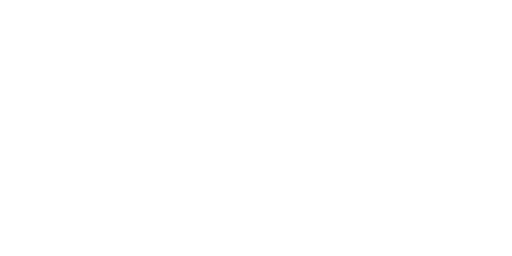
t = 0.00 s
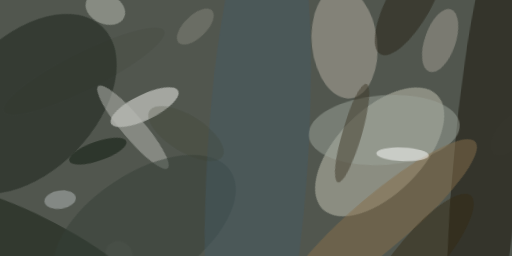
t = 2.99 s
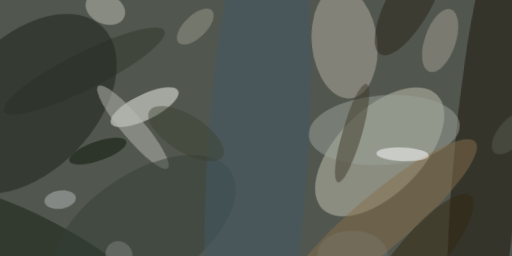
t = 3.12 s
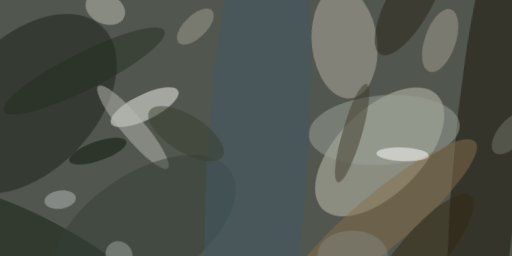
t = 3.24 s
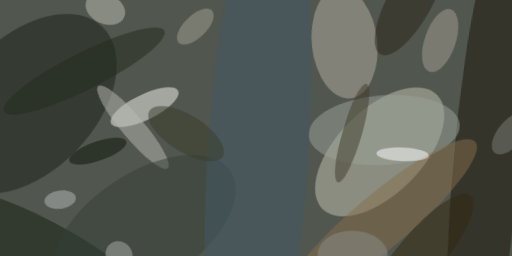
t = 3.37 s
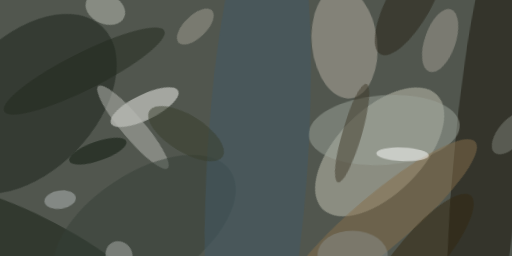
t = 3.49 s

The animated SVG that drew these frames (rendered in a browser with its animation timeline set to each time). Animation: 1 CSS @keyframes rule; one cycle of 3.49 s.

<svg xmlns="http://www.w3.org/2000/svg" viewBox="0 0 400 200"><style>@keyframes fade { from {opacity: 0} to {opacity: 1} } ellipse, path { opacity: 0; animation: fade .5s forwards; }</style><path fill="#51564e" d="M0 0h400v200H0z" style="animation-delay: 0.00s;"/><ellipse fill="#c4c3b3" fill-opacity=".5" rx="1" ry="1" transform="rotate(45.1 5.4 416.5) scale(33.12953 63.17868)" style="animation-delay: 0.18s;"/><ellipse fill="#171309" fill-opacity=".5" rx="1" ry="1" transform="rotate(95.1 131.9 237.4) scale(198.40515 25.90339)" style="animation-delay: 0.36s;"/><ellipse fill="#b3aea2" fill-opacity=".5" rx="1" ry="1" transform="matrix(-4.69354 -43.24573 25.39326 -2.75598 269.2 33.6)" style="animation-delay: 0.54s;"/><ellipse fill="#182118" fill-opacity=".5" rx="1" ry="1" transform="rotate(-136 27.4 36.1) scale(52.38366 83.5048)" style="animation-delay: 0.72s;"/><ellipse fill="#f6f6f2" fill-opacity=".5" rx="1" ry="1" transform="matrix(-4.3439 -8.9509 26.29232 -12.75974 113 83.7)" style="animation-delay: 0.89s;"/><ellipse fill="#b7b9b4" fill-opacity=".5" rx="1" ry="1" transform="rotate(-130.2 75 25.6) scale(41.98731 8.82851)" style="animation-delay: 1.06s;"/><ellipse fill="#9ca39a" fill-opacity=".5" rx="1" ry="1" transform="rotate(175.8 148.2 56.3) scale(59.19218 27.24607)" style="animation-delay: 1.23s;"/><ellipse fill="#131d11" fill-opacity=".5" rx="1" ry="1" transform="matrix(84.57797 44.78173 -11.37496 21.48356 32.6 196.3)" style="animation-delay: 1.39s;"/><ellipse fill="#856e4b" fill-opacity=".5" rx="1" ry="1" transform="matrix(74.03736 -62.46001 13.75534 16.30498 297.3 173.3)" style="animation-delay: 1.55s;"/><ellipse fill="#413b2b" fill-opacity=".5" rx="1" ry="1" transform="rotate(106.2 98.5 155.3) scale(39.98054 7.60933)" style="animation-delay: 1.70s;"/><ellipse fill="#fff" fill-opacity=".5" rx="1" ry="1" transform="matrix(-20.46438 -.85771 .22506 -5.36976 314.5 120.6)" style="animation-delay: 1.85s;"/><ellipse fill="#a19e93" fill-opacity=".5" rx="1" ry="1" transform="rotate(-161 174.6 -12.9) scale(12.10882 25.77256)" style="animation-delay: 1.99s;"/><ellipse fill="#bcc0b5" fill-opacity=".5" rx="1" ry="1" transform="matrix(4.84937 -10.69038 14.69464 6.66578 82.3 6.9)" style="animation-delay: 2.12s;"/><ellipse fill="#353e36" fill-opacity=".5" rx="1" ry="1" transform="matrix(-67.44945 44.64381 -23.78724 -35.9386 112.7 178.3)" style="animation-delay: 2.25s;"/><ellipse fill="#b4bab9" fill-opacity=".5" rx="1" ry="1" transform="matrix(-12.21623 1.7734 -1.0352 -7.13103 47 156)" style="animation-delay: 2.36s;"/><ellipse fill="#262317" fill-opacity=".5" rx="1" ry="1" transform="rotate(119.2 159.9 94.4) scale(47.47381 17.143)" style="animation-delay: 2.47s;"/><ellipse fill="#091408" fill-opacity=".5" rx="1" ry="1" transform="matrix(2.46683 7.1642 -22.273 7.6692 76.4 118.1)" style="animation-delay: 2.57s;"/><ellipse fill="#33270f" fill-opacity=".5" rx="1" ry="1" transform="rotate(-139.7 200.8 39.3) scale(17.78592 60.81753)" style="animation-delay: 2.66s;"/><ellipse fill="#415966" fill-opacity=".5" rx="1" ry="1" transform="rotate(93.5 43.7 155.3) scale(215.97517 39.38982)" style="animation-delay: 2.74s;"/><ellipse fill="#a09e92" fill-opacity=".5" rx="1" ry="1" transform="rotate(135.9 72.1 41.3) scale(18.12734 8.73204)" style="animation-delay: 2.81s;"/><ellipse fill="#373c2b" fill-opacity=".5" rx="1" ry="1" transform="matrix(28.6959 17.84077 -7.6177 12.25264 145.4 104.4)" style="animation-delay: 2.86s;"/><ellipse fill="#20281d" fill-opacity=".5" rx="1" ry="1" transform="matrix(-6.50344 -12.93144 62.5941 -31.47962 65.8 55.5)" style="animation-delay: 2.91s;"/><ellipse fill="#acb0ab" fill-opacity=".5" rx="1" ry="1" transform="matrix(6.9911 8.53228 -7.9202 6.48958 93 199.2)" style="animation-delay: 2.95s;"/><ellipse fill="#7f8178" fill-opacity=".5" rx="1" ry="1" transform="matrix(-12.94095 15.26733 -7.6971 -6.52424 399.2 104)" style="animation-delay: 2.98s;"/><ellipse fill="#898e8a" fill-opacity=".5" rx="1" ry="1" transform="rotate(-89.1 238.9 -40.3) scale(18.9504 27.41279)" style="animation-delay: 2.99s;"/></svg>
